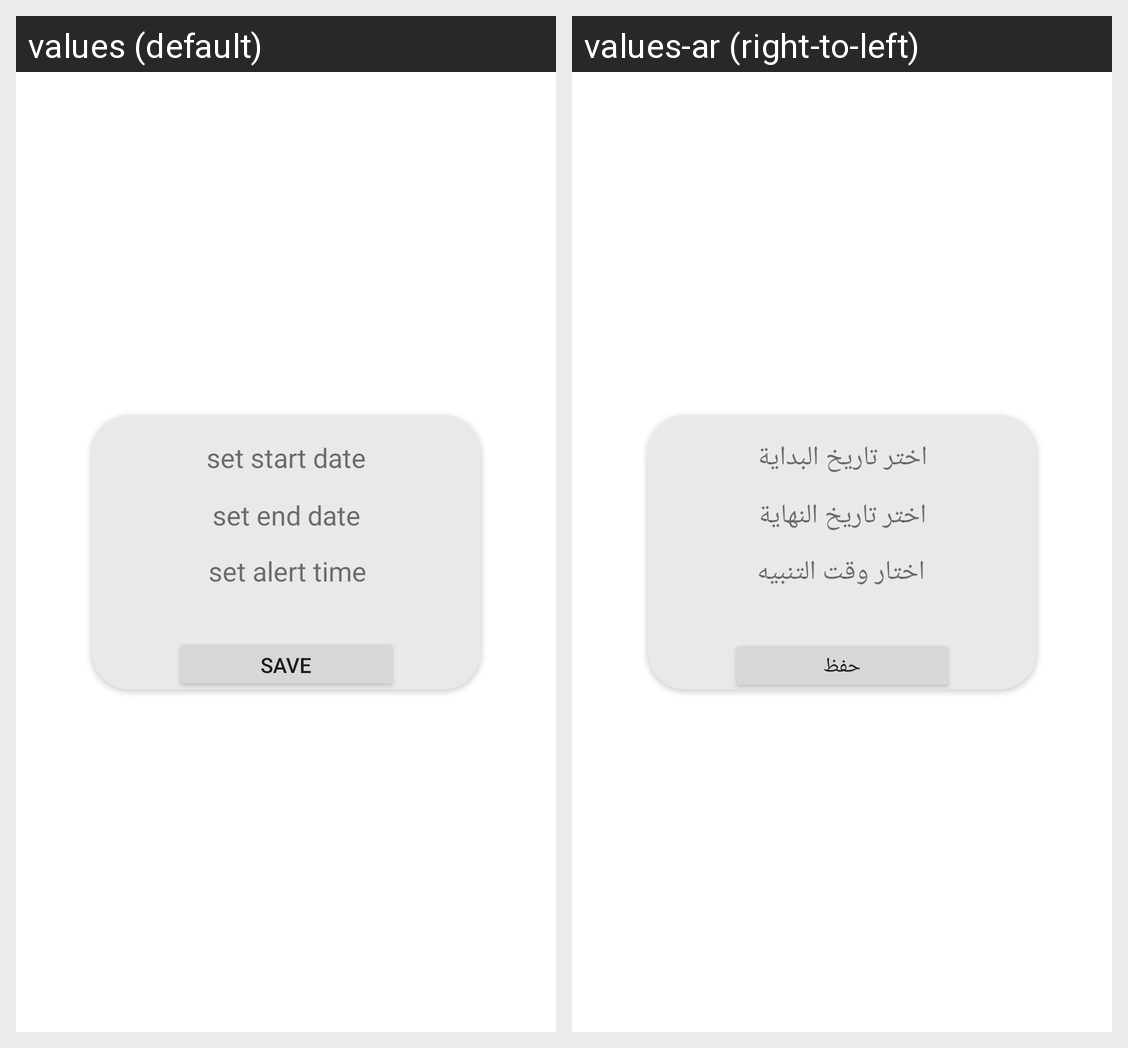

For this localized Android screen grid, give each drawn string resource with its value in every locale shown.
Android screen res/layout/alert_custom_dialog.xml rendered under 2 locales, left to right: values (default), values-ar (right-to-left). Device: Nexus 5 (rendered at 1080×1920; each locale shown at half size, 540×960, under a caption strip naming it); theme Theme.WeatherForcast.
Strings drawn on this screen, with the default value and each locale's value (text and hints the layout hard-codes, and strings that could not be matched under every locale, appear in the picture but are not listed):

set_start_date
  values: set start date
  values-ar: اختر تاريخ البداية

set_end_date
  values: set end date
  values-ar: اختر تاريخ النهاية

set_alert_time
  values: set alert time
  values-ar: اختار وقت التنبيه

save
  values: save
  values-ar: حفظ
